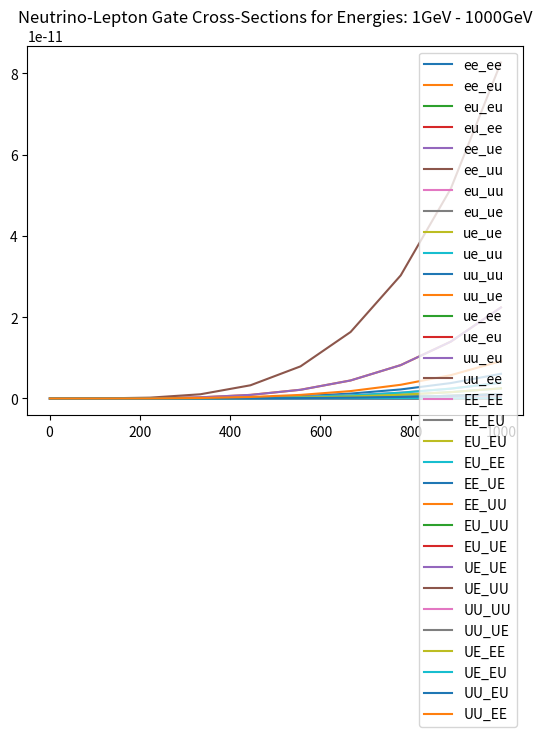

Reproduce this figure in Python.
import numpy as np
import matplotlib.pyplot as plt


'''
To Do       -   Add graphing for a range of energies for each neutrino cs reaction
'''


'''
Variables and Constants
'''
# Variables
delta_m_sq = 'Mass difference squared between two flavour states'
delta_m_e_mu_sq = 7.53e-5      # eV**2
delta_m_tau_mu_sq = 2.44e-3    # eV**2  # can be +ve or -ve
delta_m_tau_e_sq = 2.44e-3     # eV**2  # can be +ve or -ve
delta_m_mu_e_sq = delta_m_e_mu_sq      # eV**2
delta_m_mu_tau_sq = delta_m_tau_mu_sq    # can be +ve or -ve
delta_m_e_tau_sq = delta_m_tau_e_sq     # eV**2

sin_sq_theta_e_tau = 0.093
sin_sq_theta_e_mu = 0.846
sin_sq_theta_mu_tau = 0.92      # actually > 0.92 but it varies on atmospheric values
sin_sq_theta_mu_e = sin_sq_theta_e_mu
sin_sq_theta_tau_e = sin_sq_theta_e_tau
sin_sq_theta_tau_mu = sin_sq_theta_mu_tau


m_out = 10       # reactant mass out (electrons, muons etc)
m_in = 1000        # reactant mass in (electrons, muons etc)
E_v = 100     # Neutrino energy
L = 10       # distance oscillating (for oscillation)
E = E_v     # Neutrino beam energy
d = 10       # distance travelled (for decoherence)

G_f = 1.1663787e-5         # GeV-2
sin_sq_theta_w = 0.22290        # Weinberg angle
m_e = 0.511 * 1e-3     # GeV c-2
m_u = 105 * 1e-3       # GeV c-2
sigma_naught = 1.72e-45         # m**2 / GeV


mom_v = 0
# mom_e = m_e + v_e
# mom_u = m_u + v_u
mom_e = np.sqrt((sigma_naught * np.pi) / G_f**2)
mom_u = mom_e * (m_u / m_e)      # assume similar velocities

kinematic_e = (mom_v + mom_e)**2
kinematic_u = (mom_v + mom_u)**2

kinematic_e = m_e**2 + 2*m_e*E_v
kinematic_u = m_u**2 + 2*m_u*E_v

sigma_naught_e = (G_f**2 * kinematic_e) / np.pi
sigma_naught_u = (G_f**2 * kinematic_u) / np.pi


'''
Oscillation Probabilities   -   p_oscill = (np.sin(2 * theta))**2 * (np.sin((delta_m_sq * L) / (4 * E)))**2
'''


class Oscillations:
    def __init__(self, distance):
        p_e_mu_list = []
        p_e_tau_list = []
        p_e_e_list = []

        p_mu_e_list = []
        p_mu_tau_list = []
        p_mu_mu_list = []

        p_tau_e_list = []
        p_tau_mu_list = []
        p_tau_tau_list = []

        max = 1000      # Number of points
        E = 4      # GeV
        L = distance    # Km
        x_range = np.linspace(0, L / E, max)
        theta_range = np.linspace(0, 2 * np.pi, max)
        n = 0
        for x in x_range:
            n += 1
            print("Calculated Probability {} of {}".format(n, max))
            p_e_mu_list.append(Oscillations.prob(self, flavours='e_mu', x=x))
            p_e_tau_list.append(Oscillations.prob(self, flavours='e_tau', x=x))
            p_e_e_list.append(
                (1 - (Oscillations.prob(self, flavours='e_mu', x=x)) * (1 - Oscillations.prob(self, flavours='e_tau', x=x))))

            p_mu_e_list.append(Oscillations.prob(self, flavours='mu_e', x=x))
            p_mu_tau_list.append(Oscillations.prob(self, flavours='mu_tau', x=x))
            p_mu_mu_list.append(
                (1 - Oscillations.prob(self, flavours='mu_e', x=x)) * (1 - Oscillations.prob(self, flavours='mu_tau', x=x)))

            p_tau_e_list.append(Oscillations.prob(self, flavours='tau_e', x=x))
            p_tau_mu_list.append(Oscillations.prob(self, flavours='tau_mu', x=x))
            p_tau_tau_list.append(
                (1 - (Oscillations.prob(self, flavours='tau_e', x=x)) * (1 - Oscillations.prob(self, flavours='tau_mu', x=x))))

        prob_e = [p_e_e_list, p_e_mu_list, p_e_tau_list]
        prob_mu = [p_mu_mu_list, p_mu_e_list, p_mu_tau_list]
        prob_tau = [p_tau_tau_list, p_tau_e_list, p_tau_mu_list]

        prob_neut = [prob_e, prob_mu, prob_tau]

        fig, axs = plt.subplots(3)
        fig.suptitle('Neutrino Oscillations')
        n = 0
        for initial in prob_neut:
            if n == 0:
                for p in initial:
                    axs[n].plot(x_range, p)
                    axs[n].legend(['e to e', 'e to mu', 'e to tau'], loc=1)
            if n == 1:
                for p in initial:
                    axs[n].plot(x_range, p)
                    axs[n].legend(['mu to mu', 'mu to e', 'mu to tau'], loc=1)
            if n == 2:
                for p in initial:
                    axs[n].plot(x_range, p)
                    axs[n].legend(['tau to tau', 'tau to e', 'tau to mu'], loc=1)
            n += 1

    def prob(self, flavours, x):
        if flavours == 'e_mu':
            prob = sin_sq_theta_e_mu * np.square(np.sin(1.27 * delta_m_e_mu_sq * x / 4))
        elif flavours == 'e_tau':
            prob = sin_sq_theta_e_tau * np.square(np.sin(1.27 * delta_m_e_tau_sq * x / 4))
        elif flavours == 'mu_e':
            prob = sin_sq_theta_e_mu * np.square(np.sin(1.27 * delta_m_mu_e_sq * x / 4))
        elif flavours == 'mu_tau':
            prob = sin_sq_theta_mu_tau * np.square(np.sin(1.27 * delta_m_mu_tau_sq * x / 4))
        elif flavours == 'tau_e':
            prob = sin_sq_theta_tau_e * np.square(np.sin(1.27 * delta_m_tau_e_sq * x / 4))
        elif flavours == 'tau_mu':
            prob = sin_sq_theta_tau_mu * np.square(np.sin(1.27 * delta_m_tau_mu_sq * x / 4))
        return prob


'''
Cross Sections
'''


class CrossSections:
    def __init__(self, energy, lepton):
        E_v = energy
        sigma_naught = 1.72e-45

        s_e = sigma_naught * np.pi / G_f**2
        s_u = s_e * (m_u / m_e)

        sigma_naught_e = (2 * m_e * G_f**2 * E_v) / np.pi
        sigma_naught_u = (2 * m_u * G_f**2 * E_v) / np.pi

        print("HERE ", sigma_naught_e, sigma_naught_u)
        if lepton == 'e':
            sigma_naught = sigma_naught_e
            self.cs_without_ms = {'e_e': [], 'E_E': [], 'E_U': [], 'u_e': [], 'u_u': [], 'U_U': []}
            self.cs_with_ms = {'e_e': [], 'E_E': [], 'E_U': [], 'u_e': [], 'u_u': [], 'U_U': []}
        
        elif lepton == 'u':
            sigma_naught = sigma_naught_u
            self.cs_without_ms = {'e_e': [], 'E_E': [], 'U_E': [], 'e_u': [], 'u_u': [], 'U_U': []}
            self.cs_with_ms = {'e_e': [], 'E_E': [], 'U_E': [], 'e_u': [], 'u_u': [], 'U_U': []}
        
        for flavour in self.cs_without_ms.keys():
            cs = CrossSections.neutrino_and_electron(self, flavour=flavour) * energy * sigma_naught
            self.cs_without_ms[flavour].append(cs)
            self.cs_with_ms[flavour].append(
                cs * energy * sigma_naught * 
                CrossSections.mass_suppression(
                    self, flavour, energy=energy, reaction_lepton=lepton
                )
            )
        print("CS without mass suppression, \n", self.cs_without_ms)
        print("CS with mass suppression, \n", self.cs_with_ms)

    def neutrino_and_electron(self, flavour):
        if flavour == 'e_e':
            cs = 0.25 + sin_sq_theta_w + (4 / 3) * np.square(sin_sq_theta_w)
        elif flavour == 'E_E':
            cs = (1 / 12) + 1 / 3 * (sin_sq_theta_w + 4 / 3 * np.square(sin_sq_theta_w))
        elif flavour == 'E_U' or flavour == 'U_E':
            cs = 1 / 3
        elif flavour == 'u_e' or flavour == 'e_u':
            cs = 1
        elif flavour == 'u_u':
            cs = 1 / 4 - sin_sq_theta_w + 4 / 3 * np.square(sin_sq_theta_w)
        elif flavour == 'U_U':
            cs = 1 / 12 - 1 / 3 * sin_sq_theta_w + 4 / 3 * np.square(sin_sq_theta_w)
        return cs

    def mass_suppression(self, flavour, energy, reaction_lepton='e'):
        m_E = m_e
        m_U = m_u
        if reaction_lepton == 'e':
            m_in = m_e
        elif reaction_lepton == 'u':
            m_in = m_u

        if flavour == 'e_e':
            zeta = 1 - ((m_e ** 2) / (m_in ** 2 + 2 * m_in * energy))
        elif flavour == 'E_E':
            zeta = 1 - ((m_e ** 2) / (m_in ** 2 + 2 * m_in * energy))
        elif flavour == 'E_U':
            zeta = 1 - ((m_u ** 2) / (m_in ** 2 + 2 * m_in * energy))
        elif flavour == 'u_e':
            zeta = 1 - ((m_u ** 2) / (m_in ** 2 + 2 * m_in * energy))
        elif flavour == 'u_u':
            zeta = 1 - ((m_e ** 2) / (m_in ** 2 + 2 * m_in * energy))
        elif flavour == 'U_U':
            zeta = 1 - ((m_e ** 2) / (m_in ** 2 + 2 * m_in * energy))
        # neutrino-muon specific reactions
        elif flavour == 'U_E':
            zeta = 1 - ((m_e ** 2) / (m_in ** 2 + 2 * m_in * energy))
        elif flavour == 'e_u':
            zeta = 1 - ((m_e ** 2) / (m_in ** 2 + 2 * m_in * energy))
        return zeta




def combine_cs(e_class, u_class):
    all_cs = {'e_e': [], 'e_u': [], 'u_u': [], 'u_e': [], 'E_E': [], 'E_U': [], 'U_U': [], 'U_E': []}
    
    for all_reaction in all_cs.keys():
        for e_reaction, e_value in e_class.cs_without_ms.items():
            if e_reaction == all_reaction:
                all_cs[all_reaction].append(e_value[0])
        for u_reaction, u_value in u_class.cs_without_ms.items():
            if u_reaction == all_reaction:
                all_cs[all_reaction].append(u_value[0])

    for all_reaction, all_values in all_cs.items():
        if len(all_values) > 1:
            all_cs[all_reaction] = [(all_values[0] + all_values[1]) / 2]

    return all_cs

    print("COMBINED CS: \n", all_cs)


def gate_cs(all_cs):
    # creates our final dict with the probabilities for all gate interactions
    single_reactions = ['e_e', 'e_u', 'u_u', 'u_e']
    single_reactions_anti = ['E_E', 'E_U', 'U_U', 'U_E']
    whole_reaction = []
    for first_reaction in single_reactions:
        for second_reaction in single_reactions:
            whole_reaction.append(first_reaction[0] + second_reaction[0] + '_' + first_reaction[2] + second_reaction[2])
    for first_reaction in single_reactions_anti:
        for second_reaction in single_reactions_anti:
            whole_reaction.append(first_reaction[0] + second_reaction[0] + '_' + first_reaction[2] + second_reaction[2])
    gate_reactions = {whole_keys: [] for whole_keys in whole_reaction}

    
    # reaction 1 is reaction_combined[0] + '_' + reaction_combined[3]
    # reaction 2 in reaction_combined[1] + '_' + reaction_combined[4]
    for reaction_combined in gate_reactions.keys():
        first_reaction = reaction_combined[0] + '_' + reaction_combined[3]
        second_reaction = reaction_combined[1] + '_' + reaction_combined[4]
        gate_reactions[reaction_combined] = [all_cs[first_reaction][0] * all_cs[second_reaction][0]]

    for key, value in gate_reactions.items():
        print(f"{key}: {value}")
    return gate_reactions


def plot_energies(gate_energy_reactions):
    for flavour, values in gate_energy_reactions.items():
        gate_energy_reactions[flavour] = [values, list(energy_list)]

    for flavour, values in gate_energy_reactions.items():
        plt.plot(values[1], values[0], '-')
    plt.title(f"Neutrino-Lepton Gate Cross-Sections for Energies: {int(min(energy_list))}GeV - {int(max(energy_list))}GeV")
    plt.legend(gate_energy_reactions.keys())
    return gate_energy_reactions

'''
Wave Functions (for plotting)
'''


class WaveFunctions:
    def __init__(self, accuracy):
        phi = np.linspace(0, np.pi, accuracy)
        theta = np.linspace(0, 2 * np.pi, 20)
        prob_at_detector = {'e_e': [], 'e_mu': [], 'e_tau': [],
                            'mu_mu': [], 'mu_e': [], 'mu_tau': [],
                            'tau_tau': [], 'tau_e': [], 'tau_mu': []}
        flavour_list = ['e_e', 'e_mu', 'e_tau', 'mu_mu', 'mu_e', 'mu_tau', 'tau_tau', 'tau_e', 'tau_mu']
        detector_1 = {'e_e': [], 'e_mu': [], 'e_tau': [],
                      'mu_mu': [], 'mu_e': [], 'mu_tau': [],
                      'tau_tau': [], 'tau_e': [], 'tau_mu': []}
        detector_2 = {'e_e': [], 'e_mu': [], 'e_tau': [],
                      'mu_mu': [], 'mu_e': [], 'mu_tau': [],
                      'tau_tau': [], 'tau_e': [], 'tau_mu': []}

        for flavour_change in flavour_list:
            for phi_value in phi:
                prob_at_detector[flavour_change].append(WaveFunctions.prob(self, flavour=flavour_change, phi=phi_value))

            for tuple in prob_at_detector[flavour_change]:
                detector_1[flavour_change].append(tuple[0])
                detector_2[flavour_change].append(tuple[0])

        fig1 = plt.figure()
        fig2 = plt.figure()
        ax1 = fig1.add_subplot(111)
        ax2 = fig2.add_subplot(111)
        ax1.title.set_text('Detector 1 Probabilities')
        ax2.title.set_text('Detector 2 Probabilities')

        ax1.set_xticks(ticks=np.linspace(start=0, stop=2 * np.pi, num=int(accuracy)))
        ax1.set_yticks(ticks=np.linspace(0, 1, num=5))
        ax2.set_xticks(ticks=np.linspace(start=0, stop=2 * np.pi, num=int(accuracy)))
        ax2.set_yticks(ticks=np.linspace(0, 1, num=5))


        for prob_list in detector_1.values():
            #print(prob_list)
            ax1.plot(phi, prob_list, '--', linewidth=1)

        for prob_list in detector_2.values():
            #print(prob_list)
            ax2.plot(phi, prob_list, '--', linewidth=1)

        ax1.legend(flavour_list, loc=1)
        ax2.legend(flavour_list, loc=1)

    def prob(self, flavour, phi):
        order_tau_d_same = 1
        order_tau_d_change = 1 / 3
        if flavour == 'e_e':
            prob_f1 = 1
            prob_f2 = 0
        elif flavour == 'e_mu':
            prob_f1 = 1 - (np.sqrt(sin_sq_theta_e_tau) / 2) * (1 - order_tau_d_change * np.cos(phi))
            prob_f2 = (np.sqrt(sin_sq_theta_e_tau) / 2) * (1 - order_tau_d_change * np.cos(phi))
        elif flavour == 'e_tau':
            prob_f1 = 1 - (np.sqrt(sin_sq_theta_e_tau) / 2) * (1 - order_tau_d_change * np.cos(phi))
            prob_f2 = (np.sqrt(sin_sq_theta_e_tau) / 2) * (1 - order_tau_d_change * np.cos(phi))
        if flavour == 'mu_mu':
            prob_f1 = 1
            prob_f2 = 0
        elif flavour == 'mu_e':
            prob_f1 = 1 - (np.sqrt(sin_sq_theta_e_mu) / 2) * (1 - order_tau_d_change * np.cos(phi))
            prob_f2 = (np.sqrt(sin_sq_theta_e_mu) / 2) * (1 - order_tau_d_change * np.cos(phi))
        elif flavour == 'mu_tau':
            prob_f1 = 1 - (np.sqrt(sin_sq_theta_mu_tau) / 2) * (1 - order_tau_d_change * np.cos(phi))
            prob_f2 = (np.sqrt(sin_sq_theta_mu_tau) / 2) * (1 - order_tau_d_change * np.cos(phi))
        if flavour == 'tau_tau':
            prob_f1 = 1
            prob_f2 = 0
        elif flavour == 'tau_e':
            prob_f1 = 1 - (np.sqrt(sin_sq_theta_tau_e) / 2) * (1 - order_tau_d_change * np.cos(phi))
            prob_f2 = (np.sqrt(sin_sq_theta_tau_e) / 2) * (1 - order_tau_d_change * np.cos(phi))
        elif flavour == 'tau_mu':
            prob_f1 = 1 - (np.sqrt(sin_sq_theta_tau_mu) / 2) * (1 - order_tau_d_change * np.cos(phi))
            prob_f2 = (np.sqrt(sin_sq_theta_tau_mu) / 2) * (1 - order_tau_d_change * np.cos(phi))
        return prob_f1, prob_f2


'''
Running
'''
# Oscillations(distance=1e6)    # Prints oscillation probabilities for flavours given the distance it travels

# WaveFunctions(accuracy=20)      # Currently Broken. Doesnt plot correctly # Accuracy is the number of points within the range

energy_list = np.linspace(1, 1000, 10)       # in GeV
# energy_reactions = {keys: [] for keys in energy_list}
gate_energy_reactions = None
for energy in energy_list:
    leptons = {'e': [], 'u': []}
    for lepton in leptons.keys():
        print(f'\n Cross Sections for Reactions with {lepton} at {energy} GeV:')
        leptons[lepton] = CrossSections(energy=energy, lepton=lepton)    # Energy in GeV

    all_cs = combine_cs(leptons['e'], leptons['u'])
    gate_reactions = gate_cs(all_cs)
    if gate_energy_reactions is None:
        gate_energy_reactions = gate_reactions
    else:
        for flavour, value in gate_reactions.items():
            gate_energy_reactions[flavour].append(value[0])
    all_values = [values for values in gate_reactions.values()]
    print(f"Average Prob for {energy} GeV: ", np.average(all_values))
    # energy_reactions[energy] = np.average(all_values)

gate_energy_reactions_plot_dict = plot_energies(gate_energy_reactions)
# for flavour, values in gate_energy_reactions.items():
#     gate_energy_reactions[flavour] = [values, list(energy_list)]

# for flavour, values in gate_energy_reactions.items():
#     plt.plot(values[1], values[0], '-')
# plt.title(f"Neutrino-Lepton Gate Cross-Sections for Energies: {int(min(energy_list))}GeV - {int(max(energy_list))}GeV")
# plt.legend(gate_energy_reactions.keys())
plt.show()



